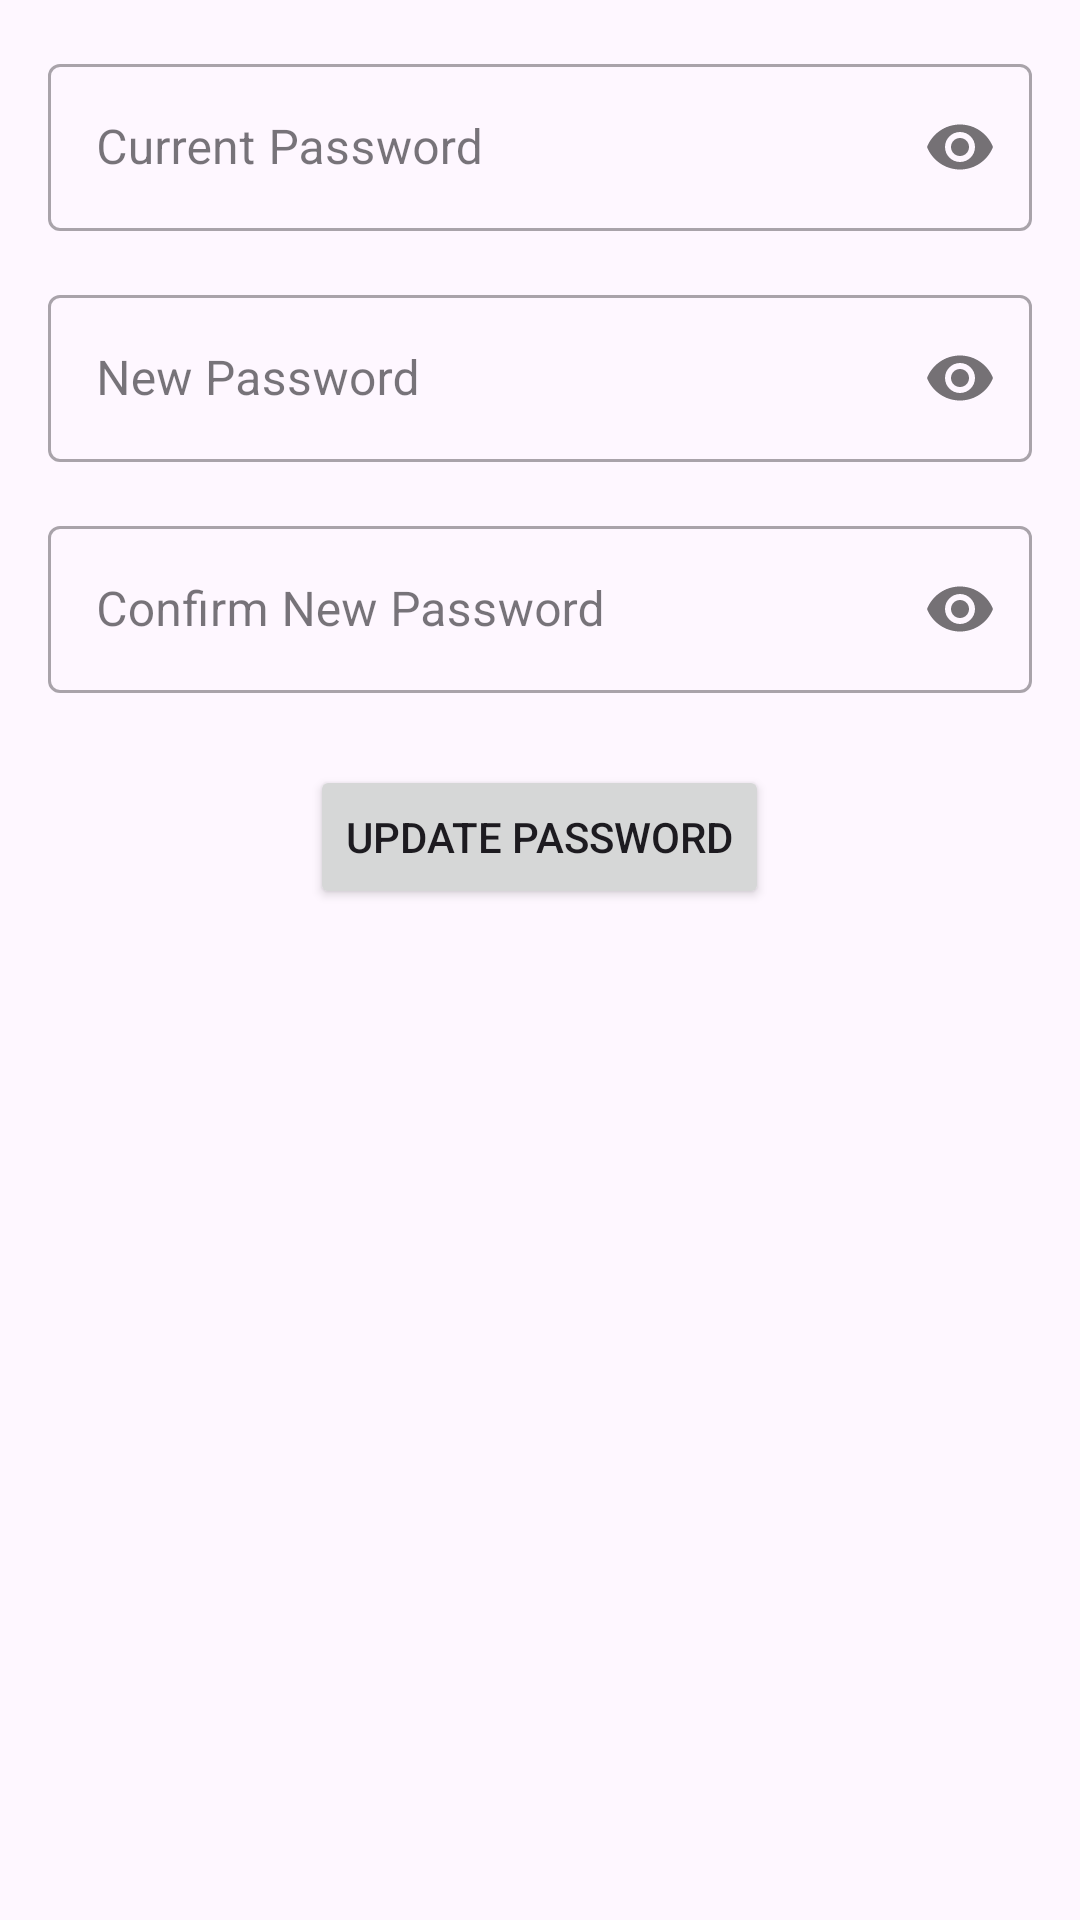

Reconstruct the res/layout file that produces this screen, plus the resources it refers to.
<!-- AndroidManifest.xml: application theme Theme.CarbonTracer -->
<!-- res/layout/activity_change_password.xml -->
<?xml version="1.0" encoding="utf-8"?>
<LinearLayout xmlns:android="http://schemas.android.com/apk/res/android"
    xmlns:app="http://schemas.android.com/apk/res-auto"
    xmlns:tools="http://schemas.android.com/tools"
    android:layout_width="match_parent"
    android:layout_height="match_parent"
    android:orientation="vertical"
    android:padding="16dp"
    tools:context=".ChangePasswordActivity">

    <com.google.android.material.textfield.TextInputLayout
        android:id="@+id/tilCurrentPassword"
        style="@style/Widget.MaterialComponents.TextInputLayout.OutlinedBox"
        android:layout_width="match_parent"
        android:layout_height="wrap_content"
        android:hint="Current Password"
        app:passwordToggleEnabled="true">

        <com.google.android.material.textfield.TextInputEditText
            android:id="@+id/etCurrentPassword"
            android:layout_width="match_parent"
            android:layout_height="wrap_content"
            android:inputType="textPassword" />
    </com.google.android.material.textfield.TextInputLayout>

    <com.google.android.material.textfield.TextInputLayout
        android:id="@+id/tilNewPassword"
        style="@style/Widget.MaterialComponents.TextInputLayout.OutlinedBox"
        android:layout_width="match_parent"
        android:layout_height="wrap_content"
        android:layout_marginTop="16dp"
        android:hint="New Password"
        app:passwordToggleEnabled="true">

        <com.google.android.material.textfield.TextInputEditText
            android:id="@+id/etNewPassword"
            android:layout_width="match_parent"
            android:layout_height="wrap_content"
            android:inputType="textPassword" />
    </com.google.android.material.textfield.TextInputLayout>

    <com.google.android.material.textfield.TextInputLayout
        android:id="@+id/tilConfirmNewPassword"
        style="@style/Widget.MaterialComponents.TextInputLayout.OutlinedBox"
        android:layout_width="match_parent"
        android:layout_height="wrap_content"
        android:layout_marginTop="16dp"
        android:hint="Confirm New Password"
        app:passwordToggleEnabled="true">

        <com.google.android.material.textfield.TextInputEditText
            android:id="@+id/etConfirmNewPassword"
            android:layout_width="match_parent"
            android:layout_height="wrap_content"
            android:inputType="textPassword" />
    </com.google.android.material.textfield.TextInputLayout>

    <Button
        android:id="@+id/btnUpdatePassword"
        android:layout_width="wrap_content"
        android:layout_height="wrap_content"
        android:layout_gravity="center_horizontal"
        android:layout_marginTop="24dp"
        android:text="Update Password" />

</LinearLayout>
<!-- resources referenced by this layout -->
<resources>
  <style name="Theme.CarbonTracer" parent="Base.Theme.CarbonTracer" />
  <style name="Base.Theme.CarbonTracer" parent="Theme.Material3.DayNight.NoActionBar">
          
          
      </style>
</resources>
